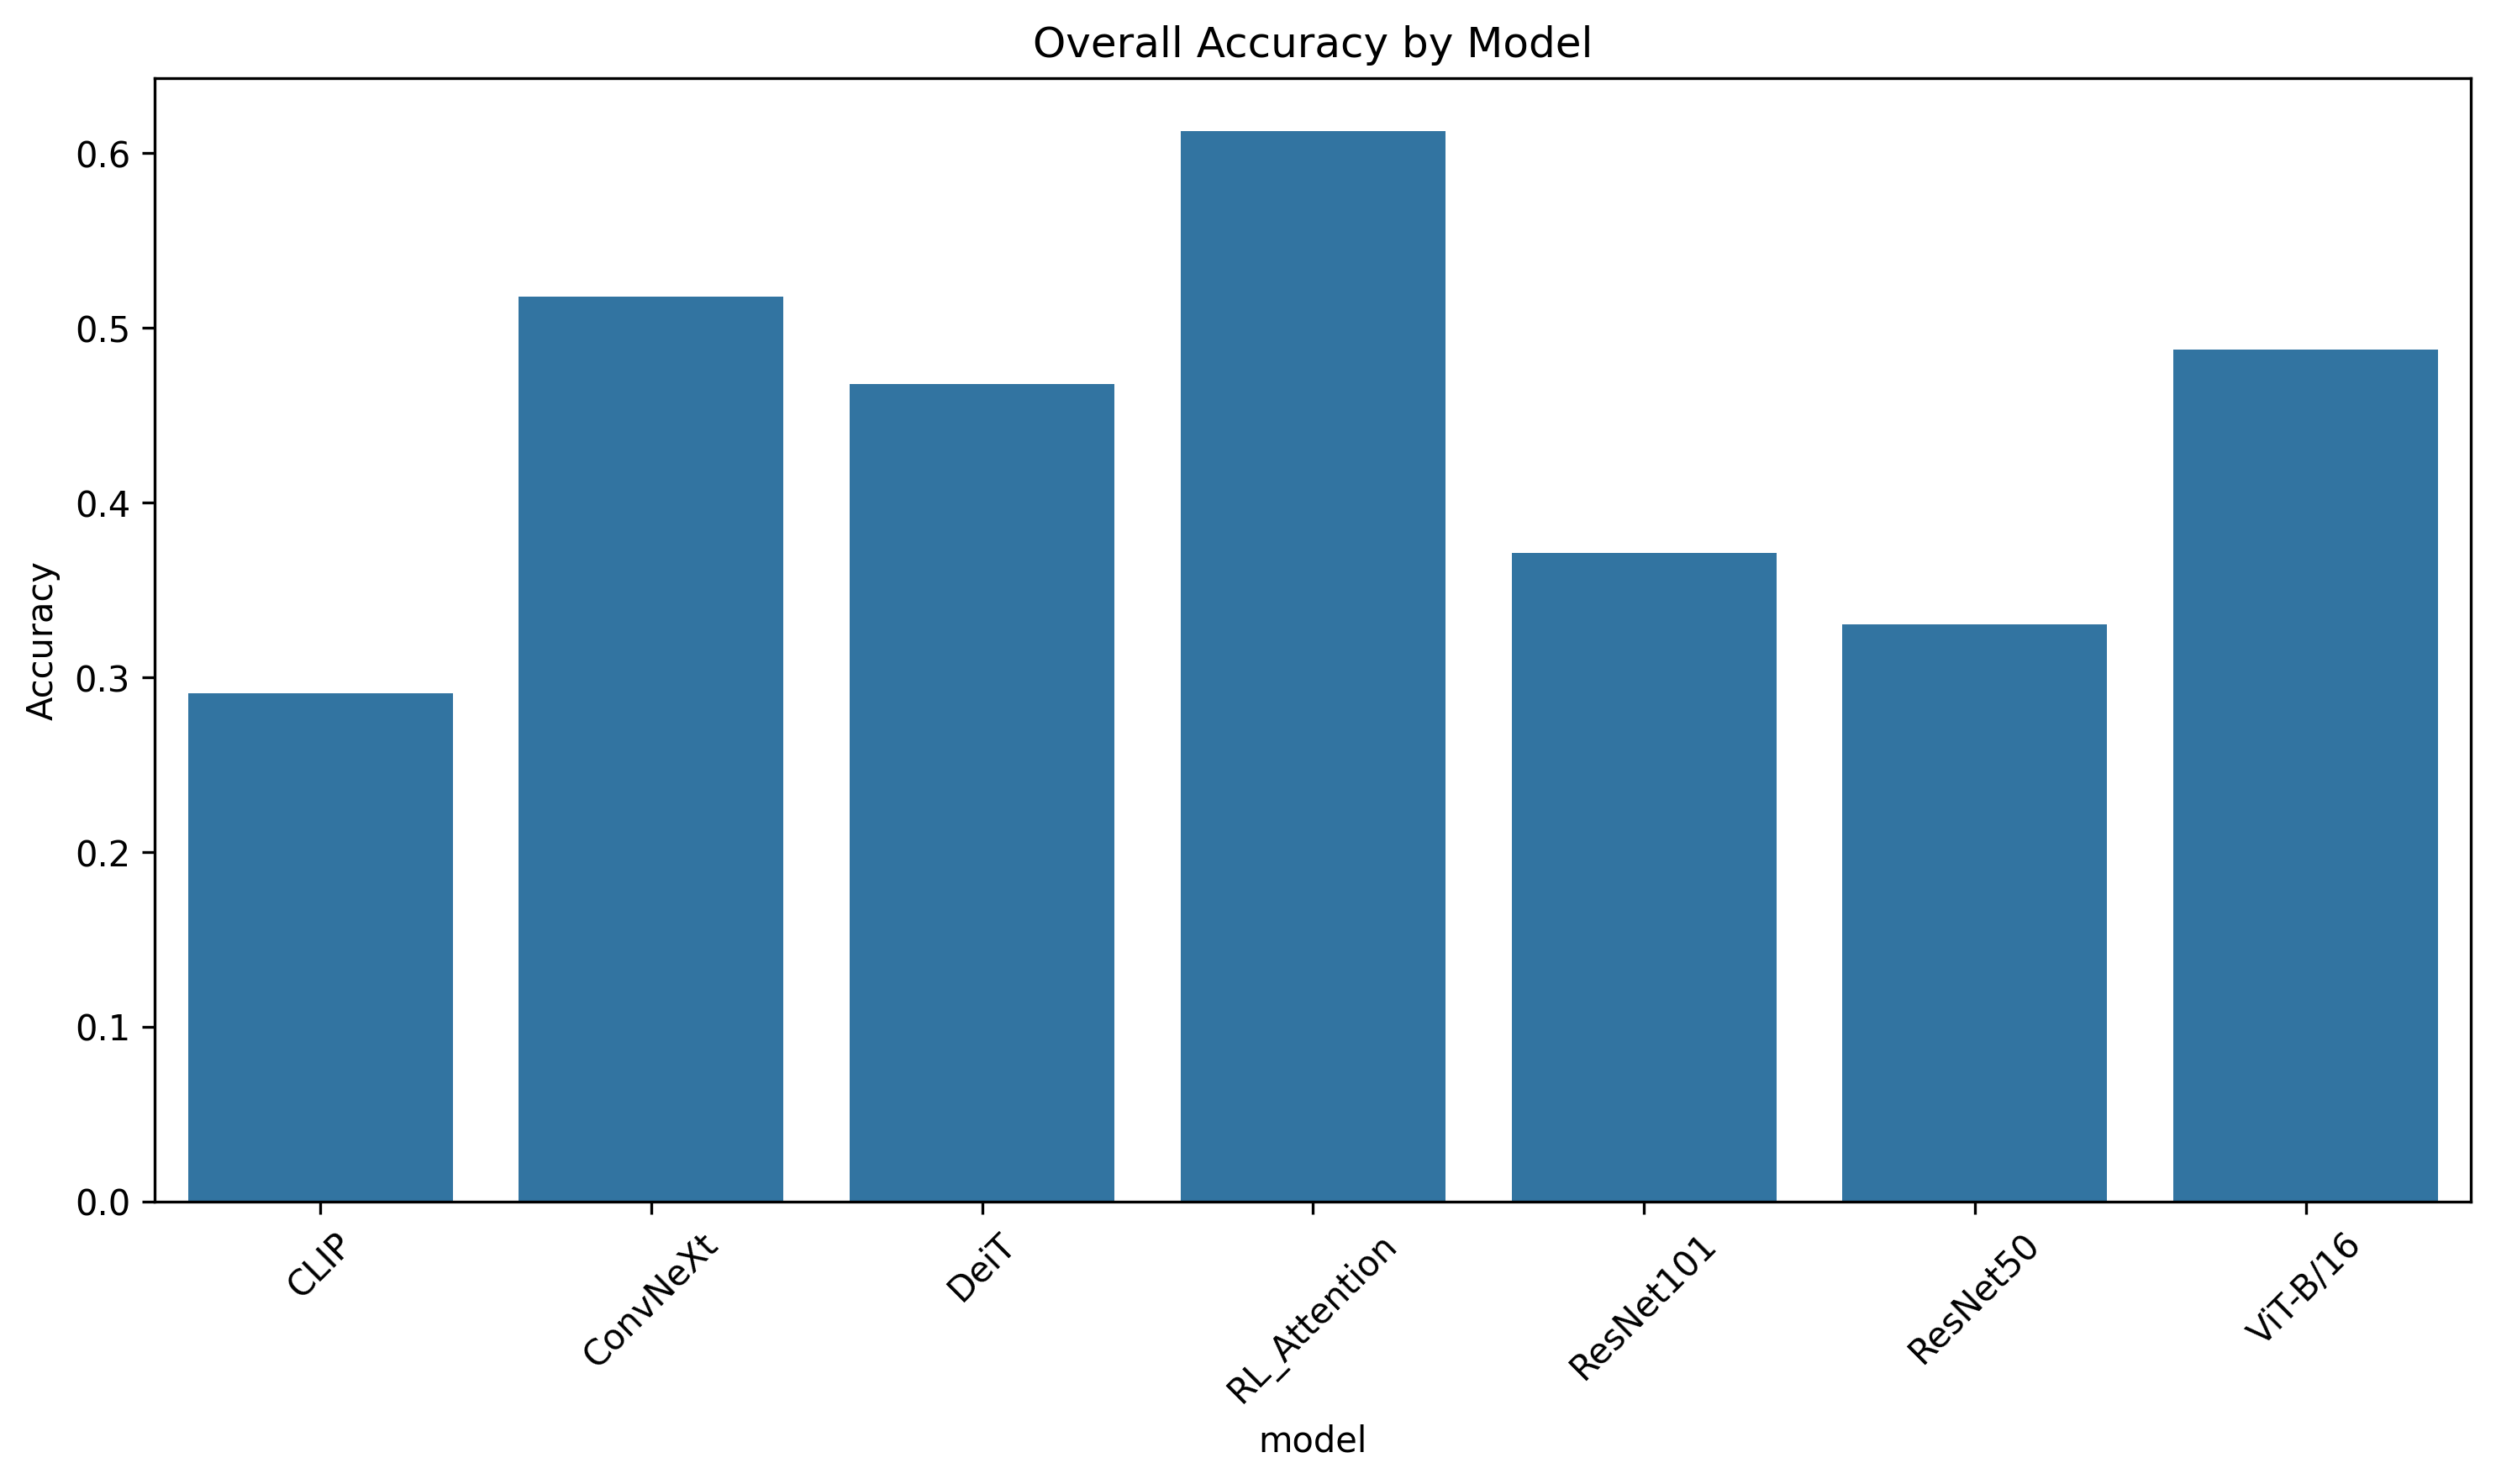

Data behind this chart, as committed beside it:
model, is_correct
CLIP, 0.2911
ConvNeXt, 0.5179
DeiT, 0.4679
RL_Attention, 0.6125
ResNet101, 0.3714
ResNet50, 0.3304
ViT-B/16, 0.4875
